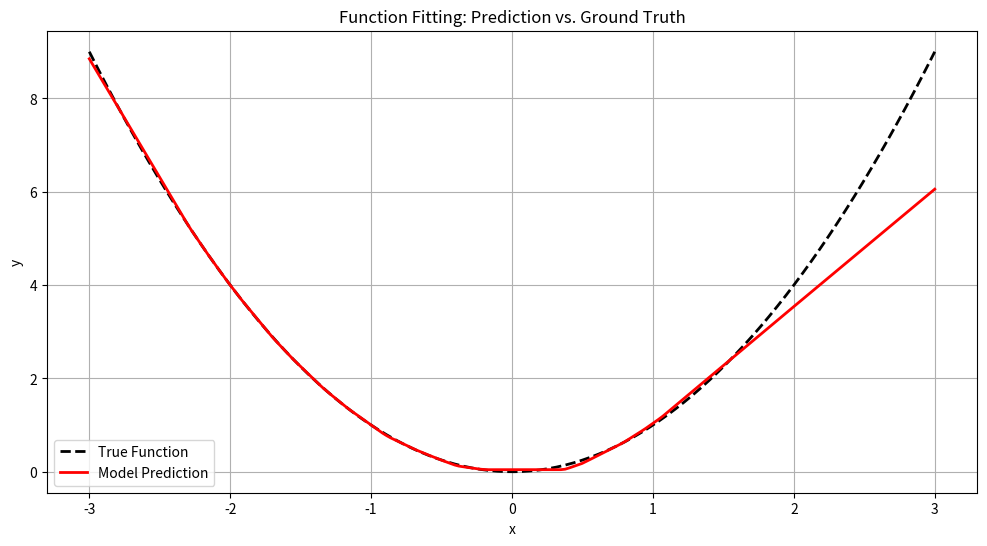

Write the Python code that produced this figure.
import numpy as np
import matplotlib.pyplot as plt

def target_function(x):
    # 目标函数：x * x
    return x * x

def generate_data(num_samples=1000, noise=0.1):
    # 生成训练集和测试集
    x = np.linspace(-3, 3, num_samples)
    y = target_function(x)
    
    # 划分训练集和测试集 (8:2)
    split = int(0.8 * num_samples)
    x_train, y_train = x[:split], y[:split]
    x_test, y_test = x[split:], y[split:]
    
    # 转换为二维数组 (num_samples, 1)
    return x_train.reshape(-1, 1), y_train.reshape(-1, 1), x_test.reshape(-1, 1), y_test.reshape(-1, 1)

x_train, y_train, x_test, y_test = generate_data()

class TwoLayerReLUNet:
    def __init__(self, input_size=1, hidden_size=100, output_size=1):
        """初始化网络参数"""
        # 第一层权重和偏置
        self.W1 = np.random.randn(input_size, hidden_size) * 0.1  # (1, 100)
        self.b1 = np.zeros((1, hidden_size))                      # (1, 100)
        
        # 第二层权重和偏置
        self.W2 = np.random.randn(hidden_size, output_size) * 0.1 # (100, 1)
        self.b2 = np.zeros((1, output_size))                      # (1, 1)
    
    def forward(self, x):
        """前向传播"""
        self.x = x                                               # (N, 1)
        self.h1_pre = np.dot(x, self.W1) + self.b1                # (N, 100)
        self.h1 = np.maximum(0, self.h1_pre)                      # ReLU激活
        self.y_pred = np.dot(self.h1, self.W2) + self.b2          # (N, 1)
        return self.y_pred
    
    def backward(self, y_true, learning_rate=0.001):
        """反向传播"""
        N = self.x.shape[0]  # 样本数量
        
        # 计算损失梯度
        dy_pred = (self.y_pred - y_true) / N  # (N, 1)
        
        # 第二层梯度
        dW2 = np.dot(self.h1.T, dy_pred)      # (100, 1)
        db2 = np.sum(dy_pred, axis=0)         # (1, 1)
        
        # 第一层梯度
        dh1 = np.dot(dy_pred, self.W2.T)      # (N, 100)
        dh1_pre = dh1 * (self.h1_pre > 0)     # ReLU梯度（大于0时为1，否则为0）
        dW1 = np.dot(self.x.T, dh1_pre)       # (1, 100)
        db1 = np.sum(dh1_pre, axis=0)         # (1, 100)
        
        # 更新参数
        self.W1 -= learning_rate * dW1
        self.b1 -= learning_rate * db1
        self.W2 -= learning_rate * dW2
        self.b2 -= learning_rate * db2
    
    def compute_loss(self, y_true):
        """计算均方误差损失"""
        return np.mean((self.y_pred - y_true) ** 2)

# 初始化模型
model = TwoLayerReLUNet()

# 超参数
epochs = 150000
learning_rate = 0.001
batch_size = 32

# 训练
loss_history = []
for epoch in range(epochs):
    # 随机选择一个小批量
    indices = np.random.choice(len(x_train), batch_size)
    x_batch = x_train[indices]
    y_batch = y_train[indices]
    
    # 前向传播和反向传播
    model.forward(x_batch)
    model.backward(y_batch, learning_rate)
    
    # 记录损失
    if epoch % 100 == 0:
        loss = model.compute_loss(y_batch)
        loss_history.append(loss)
        print(f"Epoch {epoch}, Loss: {loss:.4f}")


# 生成真实函数曲线（用于对比）
x_true = np.linspace(-3, 3, 200).reshape(-1, 1)
y_true = target_function(x_true)

# 预测真实函数曲线
y_pred_smooth = model.forward(x_true)

# 计算测试集 MSE
test_mse = np.mean((y_pred_smooth - y_test) ** 2)
print(f"Test MSE: {test_mse:.4f}")

# 绘制结果
plt.figure(figsize=(12, 6))

# 绘制真实函数曲线
plt.plot(x_true, y_true, 'k--', linewidth=2, label='True Function')

# 绘制模型预测曲线
plt.plot(x_true, y_pred_smooth, 'r', linewidth=2, label='Model Prediction')

plt.xlabel('x')
plt.ylabel('y')
plt.title('Function Fitting: Prediction vs. Ground Truth')
plt.legend()
plt.grid(True)
plt.show()